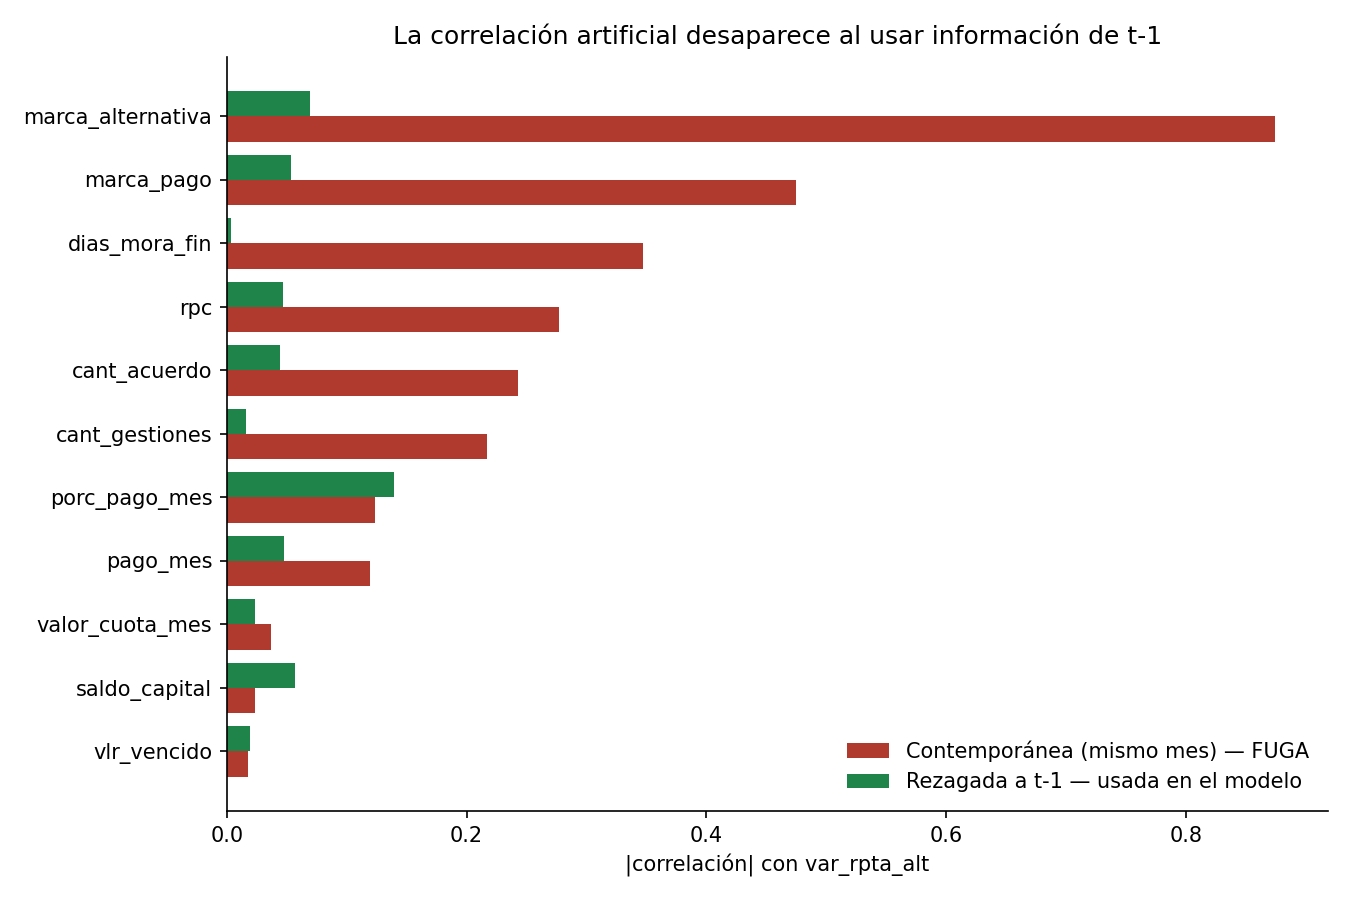

Values plotted in this chart, from the file beside it:
variable, corr_contemporanea, corr_t_menos_1
vlr_vencido, 0.01802, 0.01927
saldo_capital, 0.02314, 0.05671
valor_cuota_mes, 0.03654, 0.02323
pago_mes, 0.119, 0.0479
porc_pago_mes, 0.1232, 0.1391
cant_gestiones, -0.2168, -0.0159
cant_acuerdo, -0.2427, -0.04471
rpc, -0.2775, -0.04716
dias_mora_fin, -0.3474, -0.003376
marca_pago, 0.4749, 0.05354
marca_alternativa, -0.8744, 0.06936
